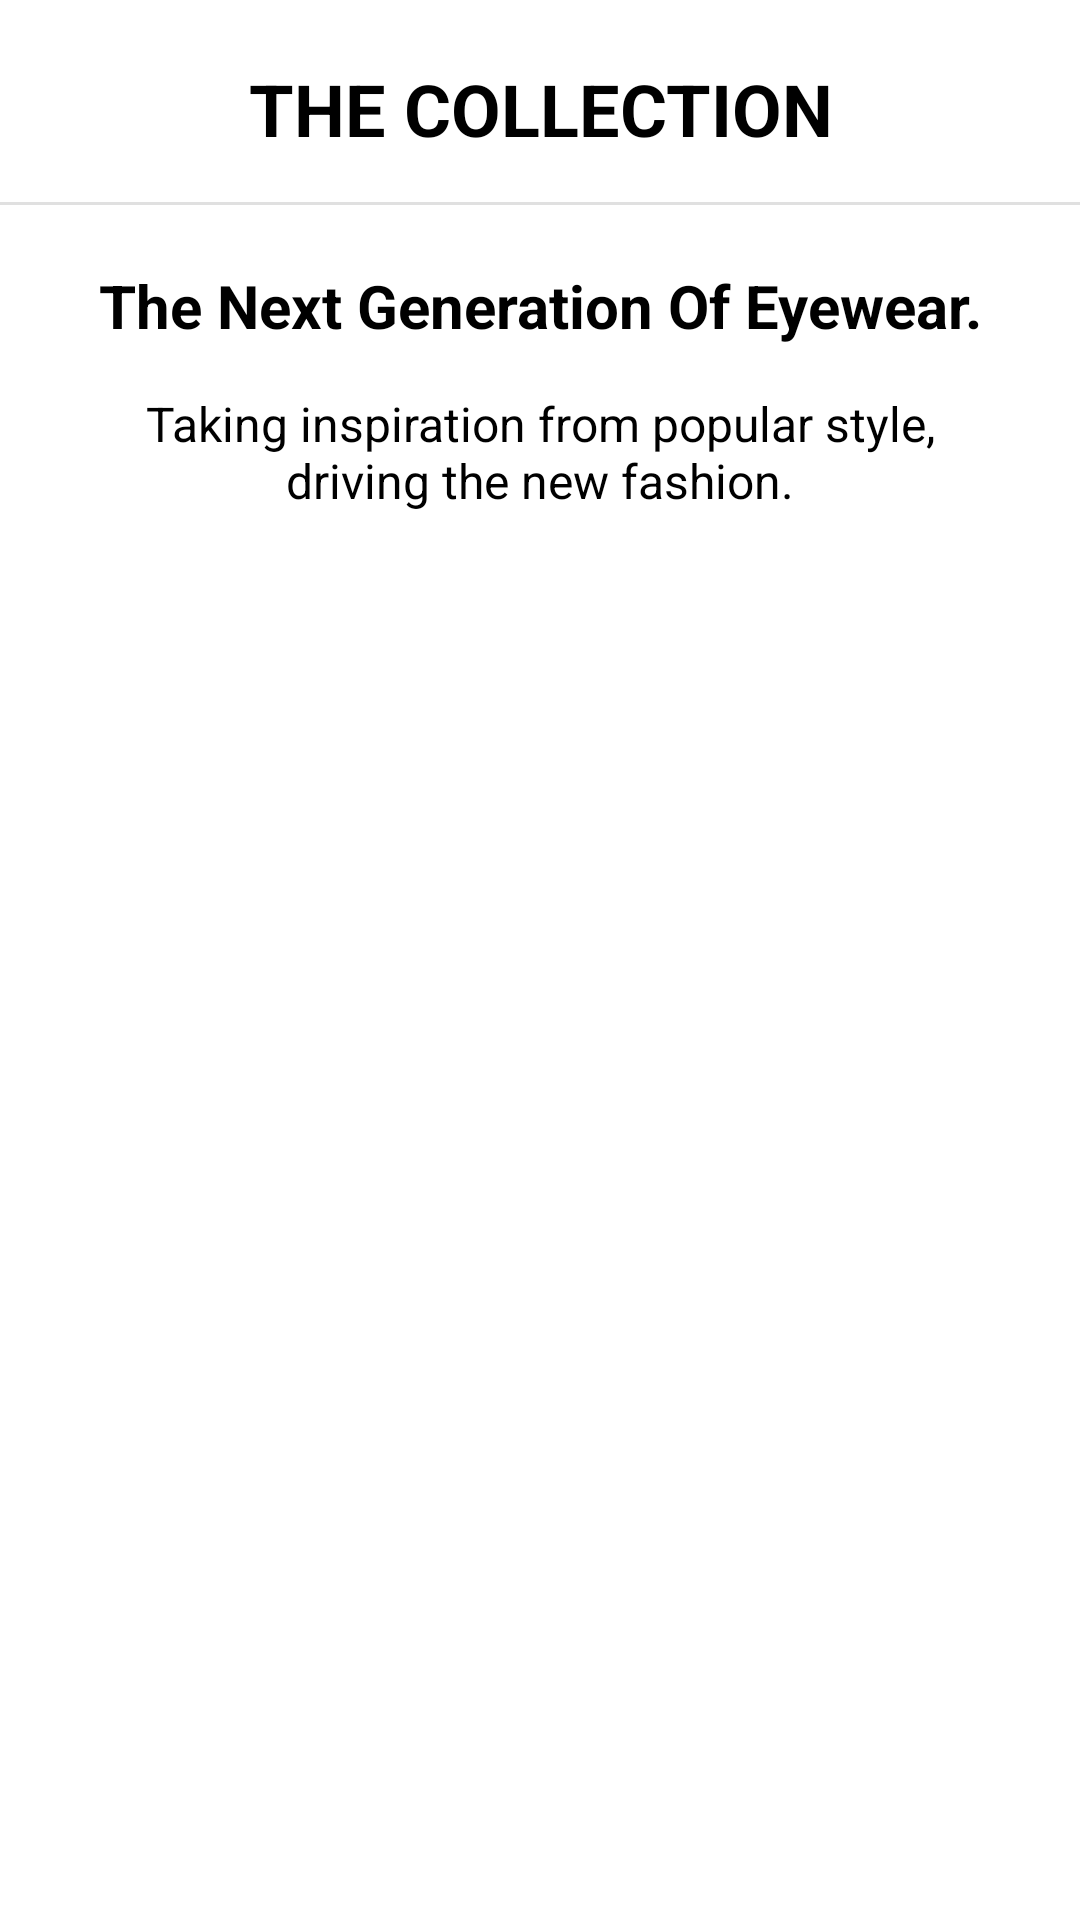

This screen was rendered from an Android layout file. Write that file and the resources it references.
<!-- AndroidManifest.xml: application theme Theme.TheLightProjekt -->
<!-- res/layout/fragment_shop.xml -->
<?xml version="1.0" encoding="utf-8"?>
<LinearLayout xmlns:android="http://schemas.android.com/apk/res/android"
    xmlns:tools="http://schemas.android.com/tools"
    android:layout_width="match_parent"
    android:layout_height="match_parent"
    xmlns:app="http://schemas.android.com/apk/res-auto"
    tools:context=".view.ShopFragment"
    android:orientation="vertical">

    <TextView
        android:layout_width="match_parent"
        android:layout_height="wrap_content"
        android:text="@string/shop_title"
        android:textFontWeight="700"
        android:textSize="24sp"
        android:textColor="@color/black"
        android:gravity="center_horizontal"
        android:layout_marginTop="20dp"
        android:textAllCaps="true"/>

    <com.google.android.material.divider.MaterialDivider
        android:layout_marginTop="15dp"
        android:layout_width="match_parent"
        android:layout_height="wrap_content"/>

    <TextView
        android:layout_width="match_parent"
        android:layout_height="wrap_content"
        android:text="@string/shop_headline"
        android:textFontWeight="700"
        android:textSize="20sp"
        android:textColor="@color/black"
        android:gravity="center_horizontal"
        android:layout_marginTop="20dp"/>

    <TextView
        android:layout_width="match_parent"
        android:layout_height="wrap_content"
        android:text="@string/shop_description"
        android:textFontWeight="400"
        android:textSize="16sp"
        android:textColor="@color/black"
        android:gravity="center_horizontal"
        android:layout_marginTop="15dp"
        android:paddingHorizontal="30dp"/>

    <androidx.recyclerview.widget.RecyclerView
        android:layout_width="match_parent"
        android:layout_height="wrap_content"
        android:layout_marginTop="20dp"
        android:id="@+id/product_recycler_view"/>

</LinearLayout>
<!-- resources referenced by this layout -->
<resources>
  <color name="black">#FF000000</color>
  <string name="shop_description">Taking inspiration from popular style, driving the new fashion.</string>
  <string name="shop_headline">The Next Generation Of Eyewear.</string>
  <string name="shop_title">The Collection</string>
  <style name="Theme.TheLightProjekt" parent="Theme.MaterialComponents.DayNight.NoActionBar">
          
          <item name="colorPrimary">@color/black</item>
          <item name="colorPrimaryVariant">@color/black</item>
          <item name="colorOnPrimary">@color/white</item>
          
          <item name="colorSecondary">@color/white</item>
          <item name="colorSecondaryVariant">@color/white</item>
          <item name="colorOnSecondary">@color/white</item>
          
          <item name="android:statusBarColor">@color/black</item>
          <item name="fontFamily">@font/inter</item>
          
      </style>
  <color name="white">#FFFFFFFF</color>
</resources>
